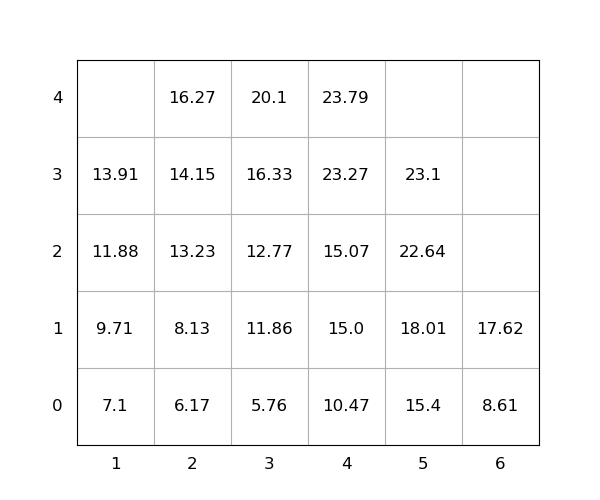

Values plotted in this chart, from the file beside it:
idx, loc_x, loc_y, loc_z, weight, group, score, seq, reloc, size(ft)
1, 3, 0, 0, 5.76, 0, 5.76, 1, 0, 20
2, 4, 0, 0, 10.47, 0, 10.47, 2, 0, 20
3, 4, 0, 1, 15.0, 0, 15.0, 3, 0, 20
4, 5, 0, 0, 15.4, 0, 15.4, 4, 0, 20
5, 2, 0, 0, 6.17, 0, 6.17, 5, 0, 20
6, 2, 0, 1, 8.13, 0, 8.13, 6, 0, 20
7, 1, 0, 0, 7.1, 0, 7.1, 7, 0, 20
8, 2, 0, 2, 13.23, 0, 13.23, 8, 0, 20
9, 3, 0, 1, 11.86, 0, 11.86, 9, 0, 20
10, 4, 0, 2, 15.07, 0, 15.07, 10, 0, 20
11, 4, 0, 3, 23.27, 0, 23.27, 11, 0, 20
12, 3, 0, 2, 12.77, 0, 12.77, 12, 0, 20
13, 5, 0, 1, 18.01, 0, 18.01, 13, 0, 20
14, 3, 0, 3, 16.33, 0, 16.33, 14, 0, 20
15, 1, 0, 1, 9.71, 0, 9.71, 15, 0, 20
16, 5, 0, 2, 22.64, 0, 22.64, 16, 0, 20
17, 3, 0, 4, 20.1, 0, 20.1, 17, 0, 20
18, 2, 0, 3, 14.15, 0, 14.15, 18, 0, 20
19, 1, 0, 2, 11.88, 0, 11.88, 19, 0, 20
20, 2, 0, 4, 16.27, 0, 16.27, 20, 0, 20
21, 4, 0, 4, 23.79, 0, 23.79, 21, 0, 20
22, 5, 0, 3, 23.1, 0, 23.1, 22, 0, 20
23, 6, 0, 0, 8.61, 0, 8.61, 23, 0, 20
24, 1, 0, 3, 13.91, 0, 13.91, 24, 0, 20
25, 6, 0, 1, 17.62, 0, 17.62, 25, 0, 20
